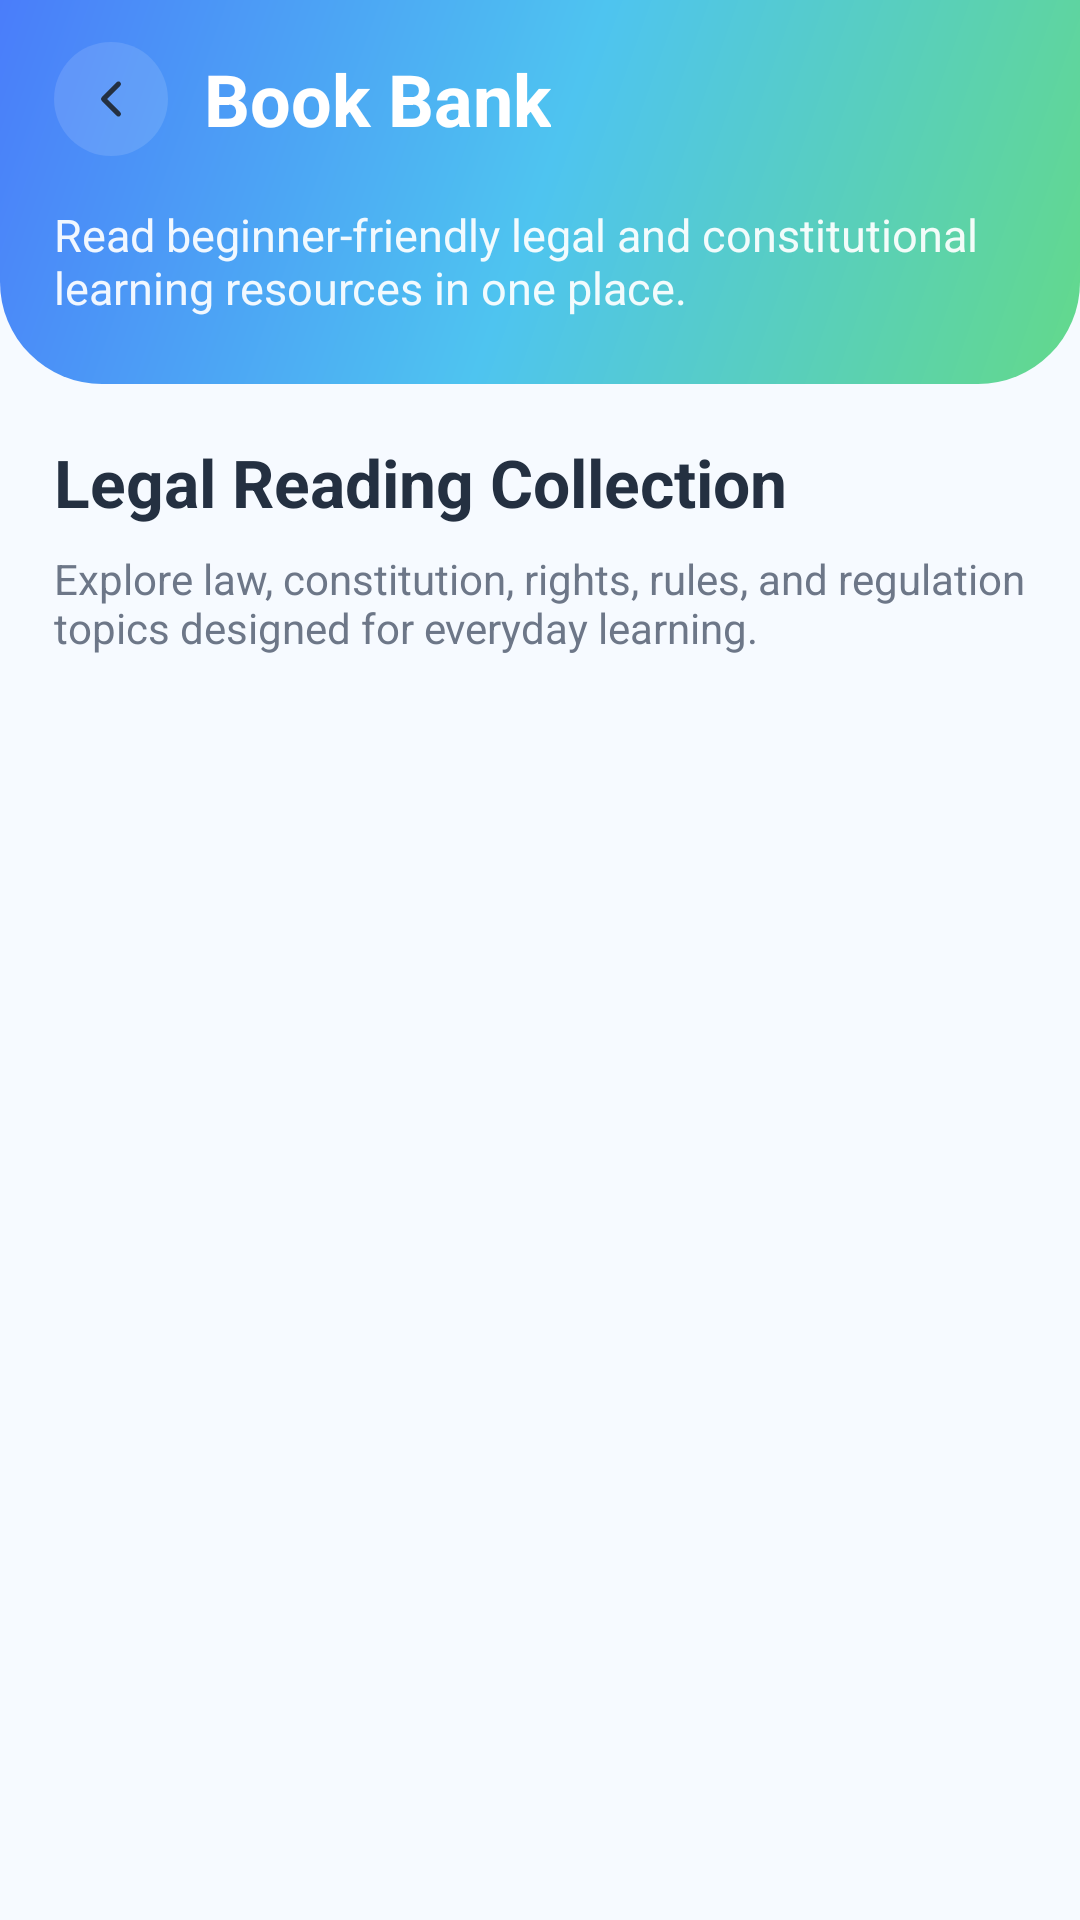

Reconstruct the res/layout file that produces this screen, plus the resources it refers to.
<!-- AndroidManifest.xml: application theme Theme.LICITSHELL -->
<!-- res/layout/activity_book_bank.xml -->
<?xml version="1.0" encoding="utf-8"?>
<androidx.constraintlayout.widget.ConstraintLayout xmlns:android="http://schemas.android.com/apk/res/android"
    xmlns:app="http://schemas.android.com/apk/res-auto"
    android:id="@+id/bookBankRoot"
    android:layout_width="match_parent"
    android:layout_height="match_parent"
    android:background="@color/home_bg">

    <LinearLayout
        android:id="@+id/bookBankHeader"
        android:layout_width="0dp"
        android:layout_height="wrap_content"
        android:background="@drawable/bg_home_header"
        android:orientation="vertical"
        android:paddingStart="18dp"
        android:paddingTop="14dp"
        android:paddingEnd="18dp"
        android:paddingBottom="22dp"
        app:layout_constraintEnd_toEndOf="parent"
        app:layout_constraintStart_toStartOf="parent"
        app:layout_constraintTop_toTopOf="parent">

        <LinearLayout
            android:layout_width="match_parent"
            android:layout_height="wrap_content"
            android:gravity="center_vertical"
            android:orientation="horizontal">

            <FrameLayout
                android:id="@+id/btnBack"
                android:layout_width="38dp"
                android:layout_height="38dp"
                android:background="@drawable/bg_circle_icon">

                <ImageView
                    android:layout_width="20dp"
                    android:layout_height="20dp"
                    android:layout_gravity="center"
                    android:src="@drawable/ic_back" />
            </FrameLayout>

            <TextView
                android:layout_width="wrap_content"
                android:layout_height="wrap_content"
                android:layout_marginStart="12dp"
                android:text="@string/book_bank_title"
                android:textColor="@color/white"
                android:textSize="24sp"
                android:textStyle="bold" />
        </LinearLayout>

        <TextView
            android:layout_width="match_parent"
            android:layout_height="wrap_content"
            android:layout_marginTop="16dp"
            android:text="@string/book_bank_intro"
            android:textColor="#ECFFFFFF"
            android:textSize="15sp" />
    </LinearLayout>

    <ScrollView
        android:layout_width="0dp"
        android:layout_height="0dp"
        android:fillViewport="true"
        app:layout_constraintBottom_toBottomOf="parent"
        app:layout_constraintEnd_toEndOf="parent"
        app:layout_constraintStart_toStartOf="parent"
        app:layout_constraintTop_toBottomOf="@id/bookBankHeader">

        <LinearLayout
            android:layout_width="match_parent"
            android:layout_height="wrap_content"
            android:orientation="vertical"
            android:padding="18dp">

            <TextView
                android:layout_width="wrap_content"
                android:layout_height="wrap_content"
                android:text="@string/book_bank_collection"
                android:textColor="@color/home_text_primary"
                android:textSize="22sp"
                android:textStyle="bold" />

            <TextView
                android:layout_width="match_parent"
                android:layout_height="wrap_content"
                android:layout_marginTop="8dp"
                android:text="@string/book_bank_collection_desc"
                android:textColor="@color/home_text_secondary"
                android:textSize="14sp" />

            <LinearLayout
                android:id="@+id/booksContainer"
                android:layout_width="match_parent"
                android:layout_height="wrap_content"
                android:layout_marginTop="16dp"
                android:orientation="vertical" />
        </LinearLayout>
    </ScrollView>

</androidx.constraintlayout.widget.ConstraintLayout>
<!-- resources referenced by this layout -->
<resources>
  <color name="home_bg">#F6FAFF</color>
  <color name="home_text_primary">#243041</color>
  <color name="home_text_secondary">#6D7788</color>
  <color name="white">#FFFFFFFF</color>
  <!-- drawable bg_circle_icon (drawable) -->
  <?xml version="1.0" encoding="utf-8"?>
  <shape xmlns:android="http://schemas.android.com/apk/res/android">
      <solid android:color="#1FFFFFFF" />
      <corners android:radius="99dp" />
  </shape>
  <!-- drawable bg_home_header (drawable) -->
  <?xml version="1.0" encoding="utf-8"?>
  <shape xmlns:android="http://schemas.android.com/apk/res/android">
      <gradient
          android:angle="315"
          android:centerColor="@color/splash_gradient_center"
          android:endColor="@color/splash_gradient_end"
          android:startColor="@color/splash_gradient_start" />
      <corners
          android:bottomLeftRadius="34dp"
          android:bottomRightRadius="34dp" />
  </shape>
  <!-- drawable ic_back (drawable) -->
  <?xml version="1.0" encoding="utf-8"?>
  <vector xmlns:android="http://schemas.android.com/apk/res/android"
      android:width="22dp"
      android:height="22dp"
      android:viewportWidth="24"
      android:viewportHeight="24">
      <path
          android:fillColor="@android:color/transparent"
          android:pathData="M15,6 L9,12 L15,18"
          android:strokeColor="@color/home_text_primary"
          android:strokeLineCap="round"
          android:strokeLineJoin="round"
          android:strokeWidth="2" />
  </vector>
  <string name="book_bank_collection">Legal Reading Collection</string>
  <string name="book_bank_collection_desc">Explore law, constitution, rights, rules, and regulation topics designed for everyday learning.</string>
  <string name="book_bank_intro">Read beginner-friendly legal and constitutional learning resources in one place.</string>
  <string name="book_bank_title">Book Bank</string>
  <style name="Theme.LICITSHELL" parent="Base.Theme.LICITSHELL" />
  <color name="splash_gradient_center">#4EC4F0</color>
  <color name="splash_gradient_end">#63D98A</color>
  <color name="splash_gradient_start">#4A7DFA</color>
  <style name="Base.Theme.LICITSHELL" parent="Theme.Material3.DayNight.NoActionBar">
          
          
      </style>
</resources>
